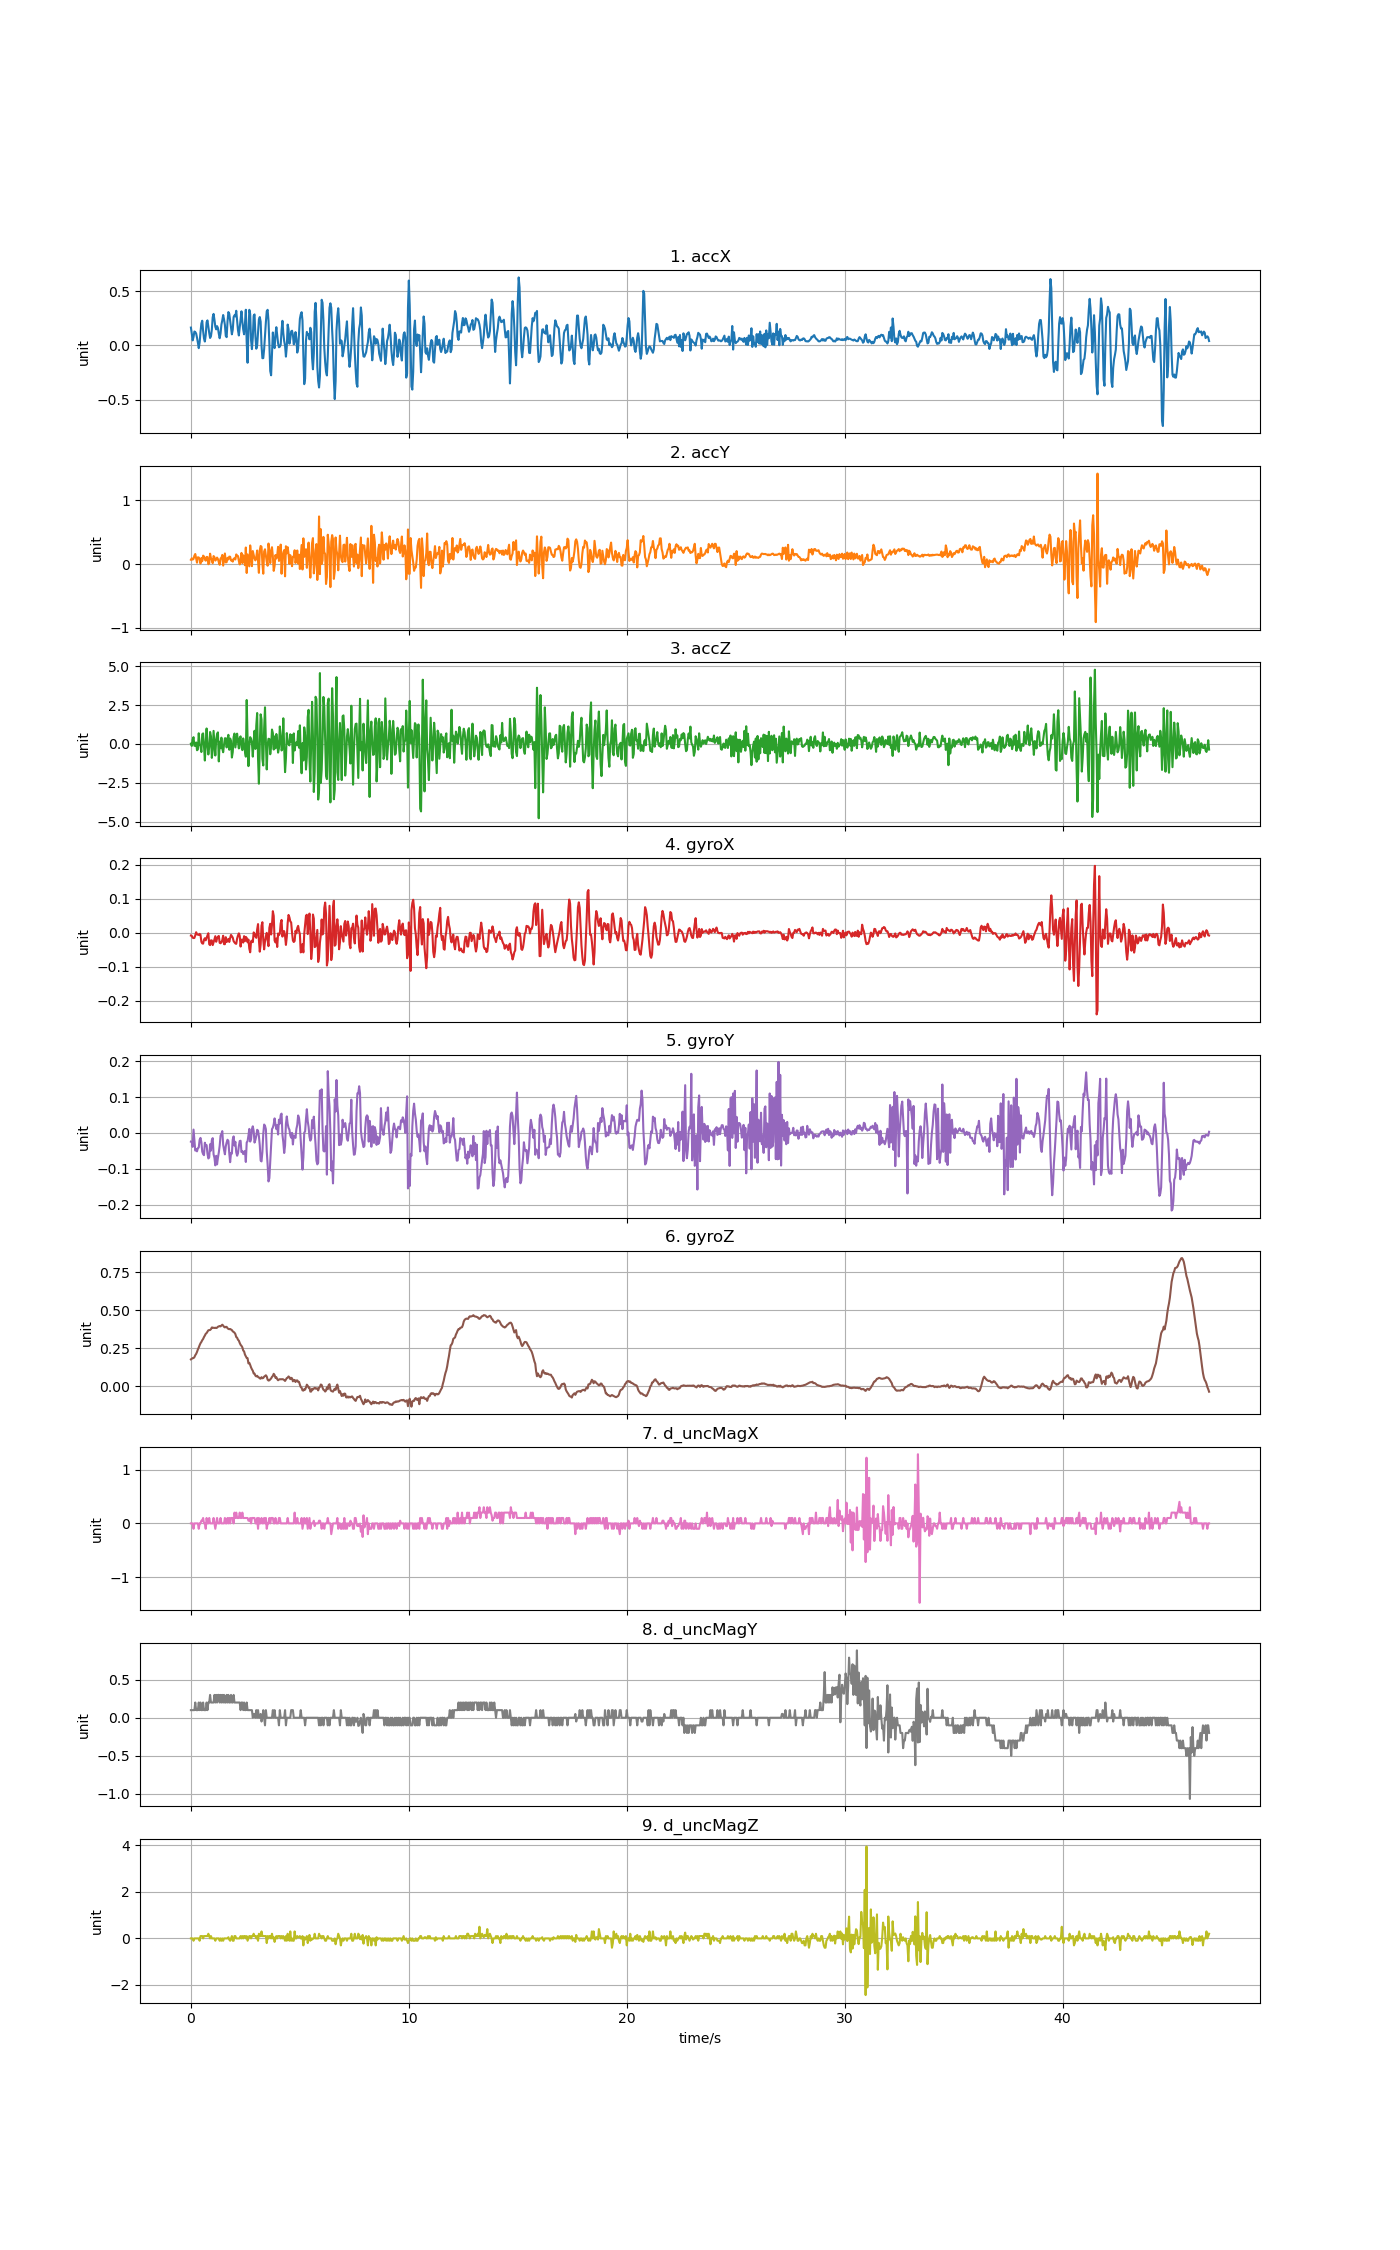

Data behind this chart, as committed beside it:
accX, accY, accZ, gyroX, gyroY, gyroZ, d_uncMagX, d_uncMagY, d_uncMagZ
0.1635, 0.0674, 0.02011, -0.008308, -0.0241, 0.1771, 0.0, 0.1, 0.0
0.1083, 0.08972, -0.1313, -0.009224, -0.02502, 0.1817, 0.0, 0.1, 0.0
0.04579, 0.06967, 0.2871, -0.01472, -0.03877, 0.1853, 0.0, 0.1, 0.0
0.07697, 0.08056, 0.4367, -0.01564, 0.009493, 0.1856, -0.1, 0.1, -0.1
0.1274, 0.1314, -0.12, -0.01533, -0.02166, 0.1917, 0.0, 0.1, 0.0
0.1223, 0.1574, -0.1146, -0.007697, -0.04915, 0.2046, 0.0, 0.2, 0.0
0.1088, 0.08523, 0.09672, 0.001466, -0.04549, 0.2131, 0.0, 0.1, 0.0
0.07075, 0.02119, -0.4061, -0.004948, -0.05129, 0.2263, 0.0, 0.1, 0.0
0.02562, 0.1061, -0.3522, -0.005559, -0.04243, 0.2424, 0.0, 0.1, 0.0
-0.02562, 0.1031, 0.6869, -0.006475, -0.0406, 0.2553, -0.1, 0.2, 0.0
0.0261, 0.08404, -0.04693, -0.003421, -0.01922, 0.2705, 0.0, 0.1, -0.1
0.1222, 0.008739, -0.1259, -0.005864, -0.01372, 0.2834, 0.0, 0.2, 0.1
0.2011, 0.09218, -0.521, -0.02663, -0.02563, 0.2919, 0.05, 0.1, 0.1
0.2267, 0.04417, 0.627, -0.03152, -0.0522, 0.3035, 0.05, 0.1, 0.1
0.1331, 0.1319, 0.6785, -0.03213, -0.05892, 0.3115, 0.1, 0.2, 0.0
0.06404, 0.118, -0.1307, -0.02053, -0.06198, 0.3243, 0.0, 0.1, 0.1
0.03496, 0.07386, -1.068, -0.01625, -0.02716, 0.3341, 0.0, 0.1, 0.1
0.09469, 0.05255, 0.05004, -0.02236, -0.03571, 0.3457, -0.1, 0.1, 0.1
0.213, 0.1116, 0.9945, -0.01503, -0.03388, 0.3506, 0.1, 0.2, 0.1
0.2298, 0.1099, -0.102, -0.008002, -0.05801, 0.3597, 0.0, 0.1, 0.1
0.1681, -0.002634, -0.6778, -0.001588, -0.07114, 0.3689, 0.0, 0.2, 0.2
0.1142, 0.009936, -0.2061, -0.03396, -0.06809, 0.3701, 0.1, 0.2, 0.1
0.068, 0.1622, 0.7683, -0.03641, -0.03144, 0.3707, 0.0, 0.3, 0.0
0.08392, 0.09146, 0.4966, -0.02236, -0.04915, 0.3762, 0.0, 0.2, 0.1
0.1438, 0.06309, -0.8969, -0.02266, -0.02013, 0.3872, 0.0, 0.2, 0.0
0.2581, 0.01377, -0.4432, -0.03641, -0.01433, 0.3866, 0.0, 0.2, 0.0
0.2896, 0.1253, 0.8401, -0.02847, -0.05953, 0.3848, 0.1, 0.2, 0.0
0.2361, 0.108, 0.03807, -0.0193, -0.06931, 0.3842, 0.0, 0.3, 0.0
0.1714, 0.05399, -0.7448, -0.01014, -0.09038, 0.3857, -0.1, 0.2, -0.1
0.1471, 0.07386, 0.2488, -0.02663, -0.06381, 0.3836, 0.0, 0.3, 0.0
0.1768, 0.1013, 0.6378, -0.01686, -0.08763, 0.386, 0.1, 0.2, 0.0
0.1593, 0.07781, 0.7456, -0.01167, -0.069, 0.3921, 0.0, 0.3, 0.0
0.1059, 0.02873, -1.126, -0.00953, -0.05465, 0.3945, 0.0, 0.3, 0.0
0.06524, -0.01149, 0.147, -0.02969, -0.03571, 0.397, 0.0, 0.2, -0.1
0.1097, 0.08763, -0.2744, -0.03091, -0.007611, 0.3945, 0.1, 0.3, 0.0
0.1916, 0.09493, 0.4044, -0.02816, -0.002724, 0.4, 0.0, 0.2, -0.1
0.2301, 0.1437, -0.2983, -0.02175, 0.005217, 0.4055, 0.0, 0.3, 0.0
0.2792, -0.02406, -0.5365, -0.008919, -0.03266, 0.4, 0.0, 0.2, -0.1
0.2386, 0.07242, -0.04274, -0.03366, -0.04732, 0.3915, 0.0, 0.3, 0.0
0.1878, 0.1656, 0.3661, -0.03366, -0.05953, 0.3878, 0.1, 0.2, 0.0
0.08631, 0.02562, 0.3613, -0.01319, -0.03693, 0.3915, 0.0, 0.2, 0.0
0.07542, 0.03077, -0.2253, -0.02724, -0.02655, 0.3912, 0.0, 0.3, 0.0
0.22, 0.09816, 0.3062, -0.02419, -0.01891, 0.3823, 0.1, 0.2, 0.0
0.3064, 0.07219, 0.5863, -0.01808, -0.02227, 0.3781, 0.0, 0.3, 0.05
0.2909, 0.1165, -0.3749, -0.02724, -0.05648, 0.3759, 0.1, 0.2, -0.05
0.2252, 0.1142, 0.3505, -0.01564, -0.08153, 0.3774, 0.0, 0.2, -0.1
0.1536, 0.05578, 0.1913, -0.006475, -0.05587, 0.3738, 0.1, 0.3, 0.0
0.1016, 0.06321, -0.8753, -0.01014, -0.0577, 0.3701, 0.1, 0.2, 0.1
0.1437, 0.03843, -0.5234, -0.01442, -0.018, 0.3616, 0.1, 0.2, -0.1
0.2602, 0.08368, 0.4451, -0.0248, -0.009444, 0.3579, 0.0, 0.3, -0.1
0.2764, 0.08871, 0.6689, -0.02847, -0.0351, 0.353, 0.2, 0.2, 0.1
0.2662, 0.07123, -0.2265, -0.03152, -0.02472, 0.3438, 0.1, 0.2, 0.1
0.3182, 0.1511, 0.22, -0.03274, -0.05373, 0.3243, 0.2, 0.2, 0.0
0.2255, 0.1297, 0.6606, -0.01717, -0.06351, 0.32, 0.1, 0.2, 0.0
0.1385, 0.1247, 0.1326, -0.008002, -0.05679, 0.3066, 0.1, 0.2, 0.0
0.09098, 0.04711, -0.2875, -0.001894, -0.03663, 0.3005, 0.1, 0.2, 0.0
0.1653, -0.006225, 0.3792, -0.00953, -0.02258, 0.2852, 0.2, 0.2, 0.0
0.2473, 0.06943, 0.487, -0.04068, -0.02166, 0.273, 0.1, 0.1, 0.1
0.3132, 0.1744, -0.2157, -0.02053, -0.05343, 0.2663, 0.1, 0.2, 0.0
0.2187, 0.01508, -0.4001, -0.02053, -0.05037, 0.2565, 0.2, 0.2, 0.1
... 1,109 more rows
